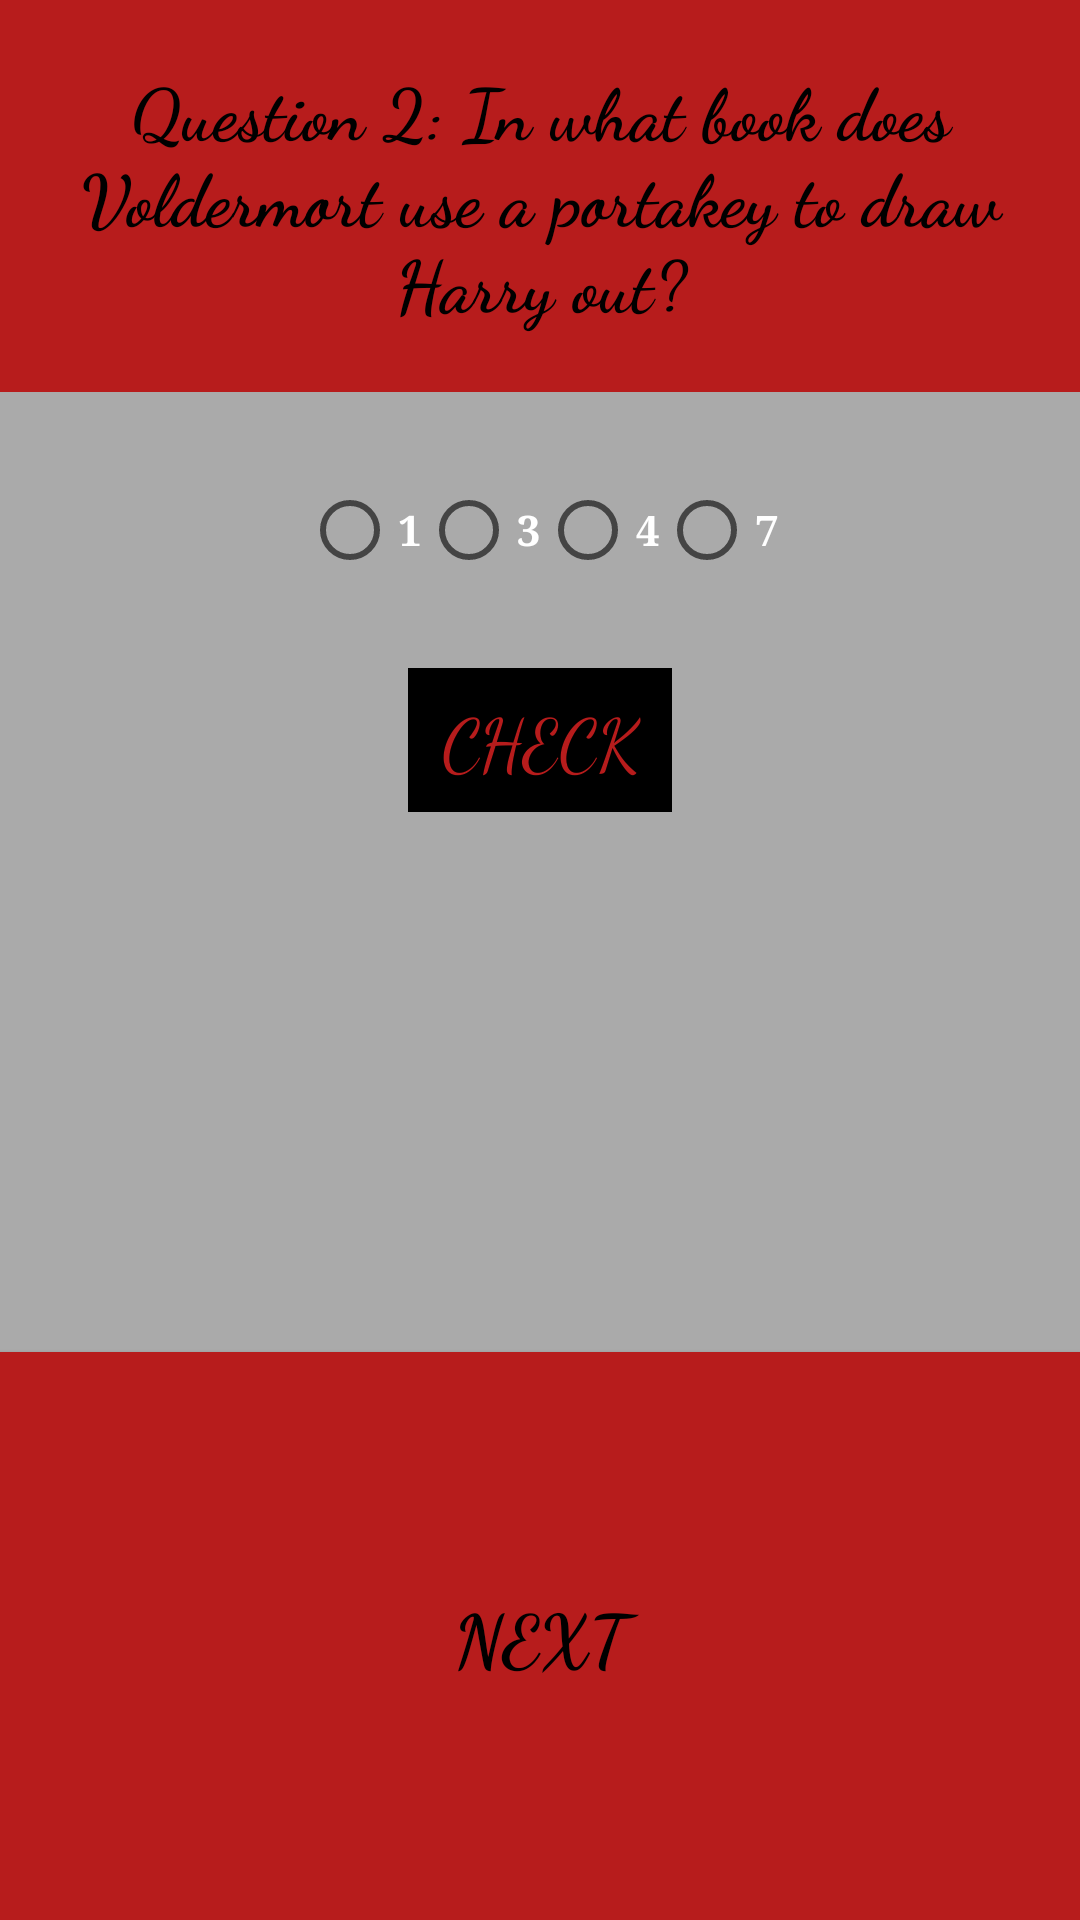

Reconstruct the res/layout file that produces this screen, plus the resources it refers to.
<!-- AndroidManifest.xml: application theme AppTheme -->
<!-- res/layout/activity_q2.xml -->
<?xml version="1.0" encoding="utf-8"?>
<LinearLayout xmlns:android="http://schemas.android.com/apk/res/android"
    xmlns:app="http://schemas.android.com/apk/res-auto"
    xmlns:tools="http://schemas.android.com/tools"
    android:layout_width="match_parent"
    android:layout_height="match_parent"
    android:orientation="vertical"

    tools:context="com.inthebeginningdesigns.harrypotterquiz.Q2">
    <LinearLayout
        android:layout_width="match_parent"
        android:layout_height="wrap_content"
        android:background="#b71c1c"
        android:orientation="vertical">
        <TextView
            android:layout_width="match_parent"
            android:layout_height="wrap_content"
            android:layout_margin="20dp"
            android:fontFamily="cursive"
            android:textColor="#000000"
            android:textAlignment="center"
            android:textStyle="bold"
            android:textSize="24sp"
            android:background="#b71c1c"
            android:text="Question 2: In what book does Voldermort use a portakey to draw Harry out?"/>
    </LinearLayout>
    <RadioGroup
        android:layout_width="wrap_content"
        android:layout_height="wrap_content"
        android:orientation="horizontal"
        android:layout_gravity="center"
        android:layout_marginTop="30dp"
        android:layout_marginBottom="30dp">
        <RadioButton
            android:layout_width="wrap_content"
            android:layout_height="wrap_content"
            android:fontFamily="serif"
            android:textColor="#ffffff"
            android:textStyle="bold"
            android:text="1"
            android:id="@+id/one"/>
        <RadioButton
            android:layout_width="wrap_content"
            android:layout_height="wrap_content"
            android:fontFamily="serif"
            android:textColor="#ffffff"
            android:textStyle="bold"
            android:text="3"
            android:id="@+id/three"/>
        <RadioButton
            android:layout_width="wrap_content"
            android:layout_height="wrap_content"
            android:fontFamily="serif"
            android:textColor="#ffffff"
            android:textStyle="bold"
            android:text="4"
            android:id="@+id/four"/>
        <RadioButton
            android:layout_width="wrap_content"
            android:layout_height="wrap_content"
            android:fontFamily="serif"
            android:textColor="#ffffff"
            android:textStyle="bold"
            android:text="7"
            android:id="@+id/seven"/>

    </RadioGroup>
    <LinearLayout
        android:layout_width="wrap_content"
        android:layout_height="wrap_content"
        android:layout_gravity="center_horizontal">
        <Button
            android:layout_width="wrap_content"
            android:layout_height="wrap_content"
            android:layout_gravity="center_horizontal"
            android:id="@+id/check"
            android:text="Check"
            android:textSize="24sp"
            android:fontFamily="cursive"
            android:textColor="#b71c1c"
            android:background="#000000"
            />

    </LinearLayout>


    <Button
        android:layout_width="match_parent"
        android:layout_height="match_parent"
        android:text="Next"
        android:layout_marginTop="180dp"
        android:fontFamily="cursive"
        android:textColor="#000000"
        android:textStyle="bold"
        android:textSize="24sp"
        android:background="#b71c1c"
        android:id="@+id/next"
        />

</LinearLayout>
<!-- resources referenced by this layout -->
<resources>
  <style name="AppTheme" parent="Theme.AppCompat.Light.DarkActionBar">
          
          <item name="colorPrimary">#b71c1c</item>
          <item name="colorPrimaryDark">@android:color/black</item>
          <item name="colorAccent">#ffa000</item>
          <item name="android:colorBackground">@android:color/darker_gray</item>
      </style>
</resources>
